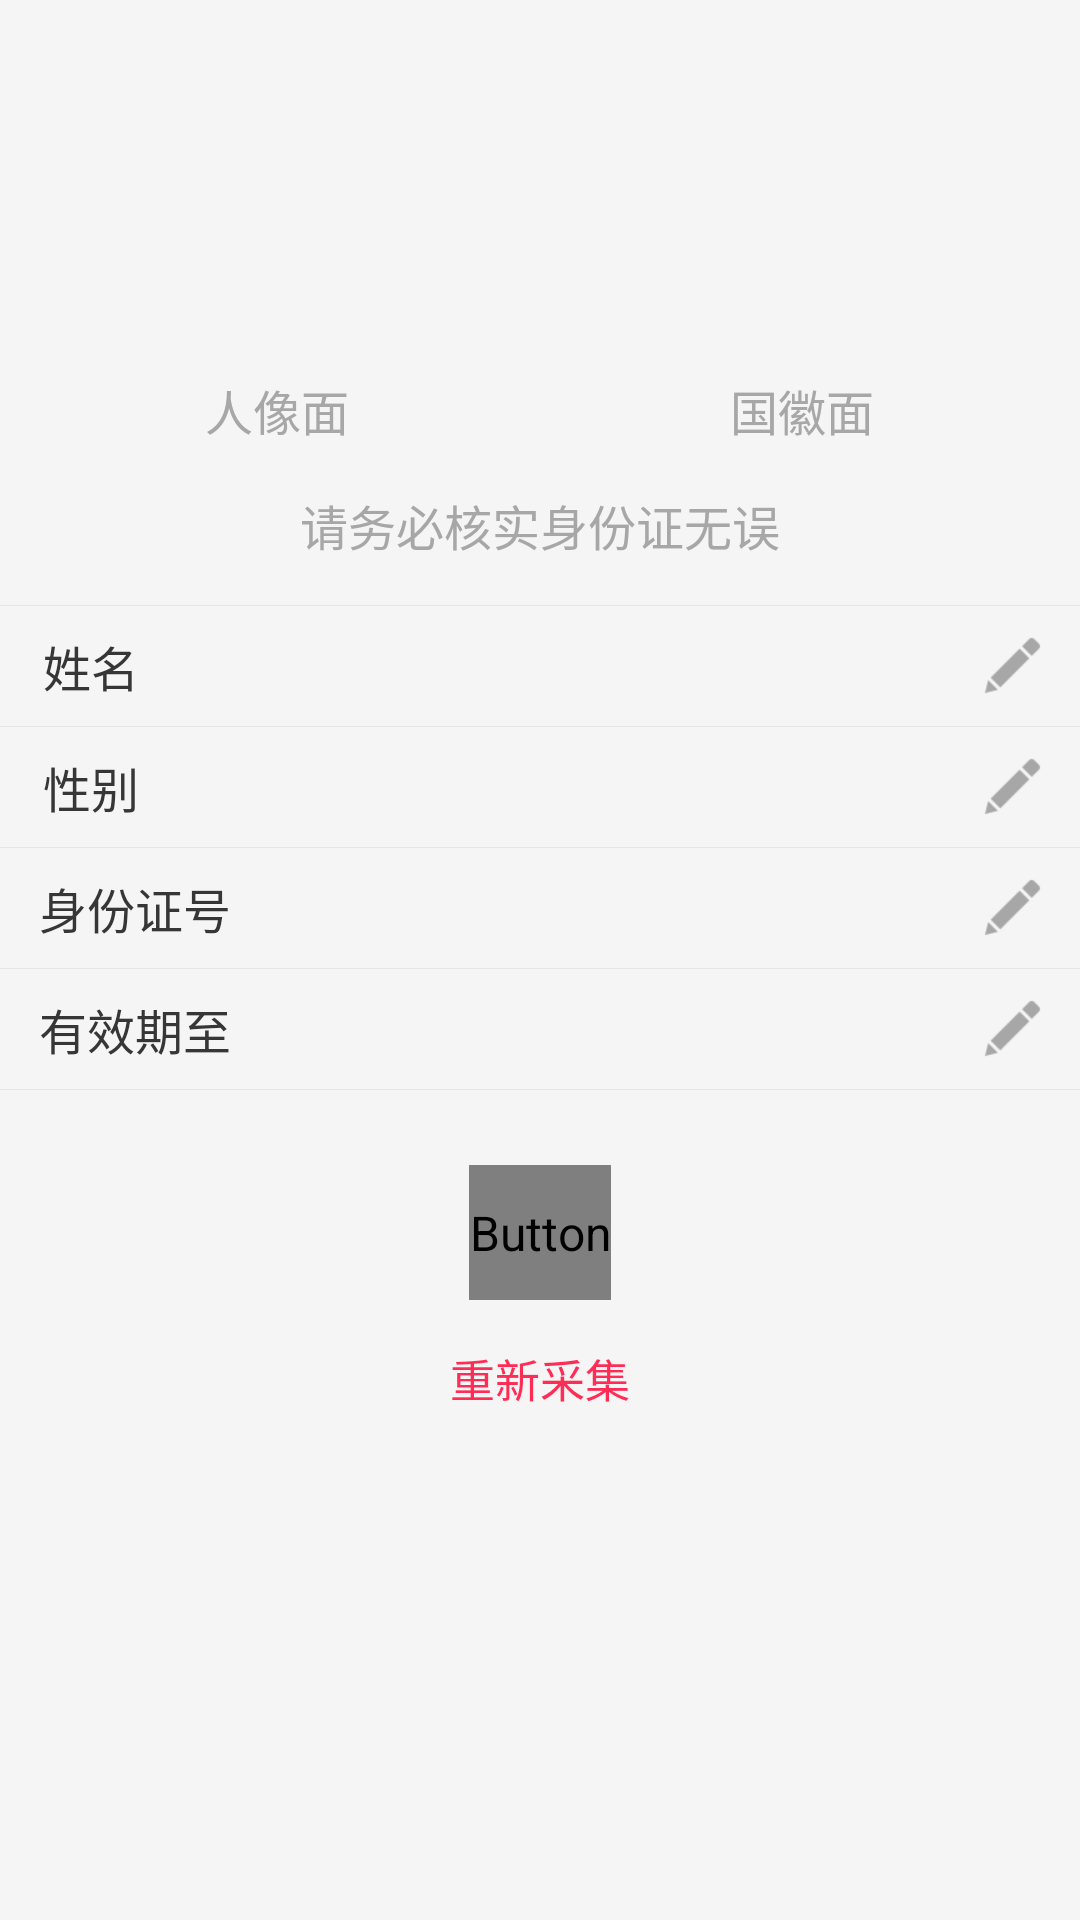

Reconstruct the res/layout file that produces this screen, plus the resources it refers to.
<!-- AndroidManifest.xml: application theme AppTheme -->
<!-- res/layout/ocr_idcard_information_activity.xml -->
<?xml version="1.0" encoding="utf-8"?>
<LinearLayout xmlns:android="http://schemas.android.com/apk/res/android"
    xmlns:tools="http://schemas.android.com/tools"
    android:layout_width="match_parent"
    android:layout_height="match_parent"
    android:background="@color/back_color"
    android:orientation="vertical" >

    <ScrollView
        android:layout_width="match_parent"
        android:layout_height="match_parent"
        android:scrollbars="none"
        tools:ignore="UselessParent" >

        <LinearLayout
            android:layout_width="match_parent"
            android:layout_height="wrap_content"
            android:focusable="true"
            android:focusableInTouchMode="true"
            android:gravity="center_horizontal"
            android:orientation="vertical" >

            <LinearLayout
                android:layout_width="match_parent"
                android:layout_height="wrap_content"
                android:layout_marginTop="10dp"
                android:orientation="horizontal"
                tools:ignore="DisableBaselineAlignment" >

                <LinearLayout
                    android:layout_width="match_parent"
                    android:layout_height="wrap_content"
                    android:layout_weight="1"
                    android:gravity="center"
                    android:orientation="vertical"
                    android:paddingLeft="10dp"
                    android:paddingRight="5dp" >

                    <ImageView
                        android:id="@+id/ocr_information_iv_id_front"
                        android:layout_width="match_parent"
                        android:layout_height="110dp"
                        android:scaleType="centerCrop"
                        tools:ignore="ContentDescription" />

                    <TextView
                        android:layout_width="wrap_content"
                        android:layout_height="wrap_content"
                        android:layout_marginTop="5dp"
                        android:text="@string/ocr_idcard_information_front"
                        android:textColor="@color/text_light_grey1"
                        android:textSize="16sp" />
                </LinearLayout>

                <LinearLayout
                    android:layout_width="match_parent"
                    android:layout_height="wrap_content"
                    android:layout_weight="1"
                    android:gravity="center"
                    android:orientation="vertical"
                    android:paddingLeft="5dp"
                    android:paddingRight="10dp" >

                    <ImageView
                        android:id="@+id/ocr_information_iv_id_back"
                        android:layout_width="match_parent"
                        android:layout_height="110dp"
                        android:scaleType="centerCrop"
                        tools:ignore="ContentDescription" />

                    <TextView
                        android:layout_width="wrap_content"
                        android:layout_height="wrap_content"
                        android:layout_marginTop="5dp"
                        android:text="@string/ocr_idcard_information_back"
                        android:textColor="@color/text_light_grey1"
                        android:textSize="16sp" />
                </LinearLayout>
            </LinearLayout>

            <TextView
                android:layout_width="wrap_content"
                android:layout_height="wrap_content"
                android:layout_marginBottom="15dp"
                android:layout_marginTop="15dp"
                android:text="@string/ocr_idcard_information_message"
                android:textColor="@color/text_light_grey1"
                android:textSize="16sp" />

            <View
                android:layout_width="match_parent"
                android:layout_height="1px"
                android:background="@color/line_color" />

            <LinearLayout
                android:layout_width="match_parent"
                android:layout_height="40dp"
                android:gravity="center_vertical"
                android:orientation="horizontal" >

                <TextView
                    android:layout_width="match_parent"
                    android:layout_height="match_parent"
                    android:layout_weight="6"
                    android:gravity="center"
                    android:text="@string/ocr_idcard_information_name"
                    android:textColor="@color/text_black_color"
                    android:textSize="16sp" />

                <EditText
                    android:id="@+id/ocr_information_et_name"
                    android:layout_width="match_parent"
                    android:layout_height="match_parent"
                    android:layout_weight="3"
                    android:background="@null"
                    android:gravity="center_vertical"
                    android:inputType="text"
                    android:paddingLeft="10dp"
                    android:textColor="@color/text_light_grey1"
                    android:textSize="16sp" />

                <ImageView
                    android:layout_width="match_parent"
                    android:layout_height="25dp"
                    android:layout_weight="7"
                    android:src="@drawable/ocr_id_pen"
                    tools:ignore="ContentDescription" />

            </LinearLayout>

            <View
                android:layout_width="match_parent"
                android:layout_height="1px"
                android:background="@color/line_color" />

            <LinearLayout
                android:layout_width="match_parent"
                android:layout_height="40dp"
                android:gravity="center_vertical"
                android:orientation="horizontal" >

                <TextView
                    android:layout_width="match_parent"
                    android:layout_height="match_parent"
                    android:layout_weight="6"
                    android:gravity="center"
                    android:text="@string/ocr_idcard_information_sex"
                    android:textColor="@color/text_black_color"
                    android:textSize="16sp" />

                <EditText
                    android:id="@+id/ocr_information_et_gender"
                    android:layout_width="match_parent"
                    android:layout_height="match_parent"
                    android:layout_weight="3"
                    android:background="@null"
                    android:gravity="center_vertical"
                    android:inputType="text"
                    android:maxLength="1"
                    android:paddingLeft="10dp"
                    android:textColor="@color/text_light_grey1"
                    android:textSize="16sp" />

                <ImageView
                    android:layout_width="match_parent"
                    android:layout_height="25dp"
                    android:layout_weight="7"
                    android:src="@drawable/ocr_id_pen"
                    tools:ignore="ContentDescription" />

            </LinearLayout>

            <View
                android:layout_width="match_parent"
                android:layout_height="1px"
                android:background="@color/line_color" />

            <LinearLayout
                android:layout_width="match_parent"
                android:layout_height="40dp"
                android:gravity="center_vertical"
                android:orientation="horizontal" >

                <TextView
                    android:layout_width="match_parent"
                    android:layout_height="match_parent"
                    android:layout_weight="6"
                    android:gravity="center"
                    android:text="@string/ocr_idcard_information_idnumber"
                    android:textColor="@color/text_black_color"
                    android:textSize="16sp" />

                <EditText
                    android:id="@+id/ocr_information_et_idCard_number"
                    android:layout_width="match_parent"
                    android:layout_height="match_parent"
                    android:layout_weight="3"
                    android:background="@null"
                    android:gravity="center_vertical"
                    android:inputType="number"
                    android:paddingLeft="10dp"
                    android:textColor="@color/text_light_grey1"
                    android:textSize="16sp" />

                <ImageView
                    android:layout_width="match_parent"
                    android:layout_height="25dp"
                    android:layout_weight="7"
                    android:src="@drawable/ocr_id_pen"
                    tools:ignore="ContentDescription" />

            </LinearLayout>

            <View
                android:layout_width="match_parent"
                android:layout_height="1px"
                android:background="@color/line_color" />

            <LinearLayout
                android:layout_width="match_parent"
                android:layout_height="40dp"
                android:gravity="center_vertical"
                android:orientation="horizontal" >

                <TextView
                    android:layout_width="match_parent"
                    android:layout_height="match_parent"
                    android:layout_weight="6"
                    android:gravity="center"
                    android:text="@string/ocr_idcard_information_validity"
                    android:textColor="@color/text_black_color"
                    android:textSize="16sp" />

                <EditText
                    android:id="@+id/ocr_information_et_valid_date"
                    android:layout_width="match_parent"
                    android:layout_height="match_parent"
                    android:layout_weight="3"
                    android:background="@null"
                    android:gravity="center_vertical"
                    android:inputType="number"
                    android:paddingLeft="10dp"
                    android:textColor="@color/text_light_grey1"
                    android:textSize="16sp" />

                <ImageView
                    android:layout_width="match_parent"
                    android:layout_height="25dp"
                    android:layout_weight="7"
                    android:src="@drawable/ocr_id_pen"
                    tools:ignore="ContentDescription" />

            </LinearLayout>

            <View
                android:layout_width="match_parent"
                android:layout_height="1px"
                android:background="@color/line_color" />

            <Button
                android:id="@+id/ocr_information_iv_btn_commit"
                style="@style/button_star_collect_click"
                android:layout_width="wrap_content"
                android:layout_height="45dp"
                android:layout_marginBottom="15dp"
                android:layout_marginLeft="10dp"
                android:layout_marginRight="10dp"
                android:layout_marginTop="25dp"
                android:gravity="center"
                android:text="@string/ocr_idcard_information_commit" />

            <TextView
                android:id="@+id/ocr_information_iv_txt_again_collect"
                android:layout_width="wrap_content"
                android:layout_height="wrap_content"
                android:text="@string/ocr_idcard_information_again_collect"
                android:textColor="@color/text_pink"
                android:textSize="15sp" />
        </LinearLayout>
    </ScrollView>

</LinearLayout>
<!-- resources referenced by this layout -->
<resources>
  <color name="back_color">#F5F5F5</color>
  <color name="line_color">#E6E6E6</color>
  <color name="text_black_color">#363636</color>
  <color name="text_light_grey1">#a7a7a7</color>
  <color name="text_pink">#ff2d55</color>
  <!-- drawable ocr_id_pen: png bitmap (drawable-hdpi, 65274 bytes) -->
  <string name="ocr_idcard_information_again_collect">重新采集</string>
  <string name="ocr_idcard_information_back">国徽面</string>
  <string name="ocr_idcard_information_commit">确认并提交</string>
  <string name="ocr_idcard_information_front">人像面</string>
  <string name="ocr_idcard_information_idnumber">身份证号</string>
  <string name="ocr_idcard_information_message">请务必核实身份证无误</string>
  <string name="ocr_idcard_information_name">姓名        </string>
  <string name="ocr_idcard_information_sex">性别        </string>
  <string name="ocr_idcard_information_validity">有效期至</string>
  <style name="button_star_collect_click" parent="@android:style/Widget.Button">
          <item name="android:textSize">18sp</item>
          <item name="android:textColor">@drawable/text_star_collect</item>
          <item name="android:background">@drawable/btn_star_collect</item>
      </style>
  <style name="AppTheme" parent="@style/_AppTheme" />
  <style name="_AppTheme" parent="Theme.AppCompat.Light.DarkActionBar">
          <item name="android:textSize">16sp</item>
          <item name="android:windowBackground">@color/face_window_bg_color</item>
          <item name="android:windowAnimationStyle">@style/AppAnimation</item>
          
          <item name="actionBarStyle">@style/ActionBar.Solid.Apptheme</item>
      </style>
  <color name="face_window_bg_color">#f5f5f5</color>
  <style name="AppAnimation">
          <item name="android:activityOpenEnterAnimation">@anim/face_window_right_in</item>
          <item name="android:activityOpenExitAnimation">@anim/face_base_stay_orig</item>
          <item name="android:activityCloseEnterAnimation">@anim/face_base_stay_orig</item>
          <item name="android:activityCloseExitAnimation">@anim/face_window_right_out</item>
      </style>
  <style name="ActionBar.Solid.Apptheme" parent="@style/Widget.AppCompat.Light.ActionBar.Solid.Inverse">
          <item name="background">@drawable/face_ab_solid_apptheme</item>
      </style>
</resources>
